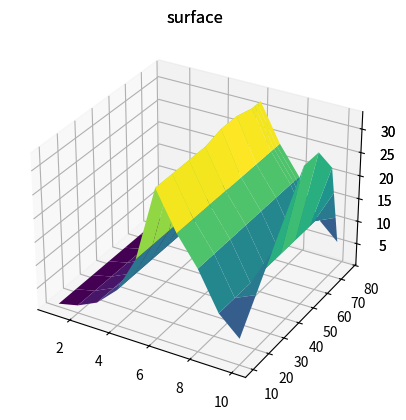

Source code (Python):
# Press the green button in the gutter to run the script.
import numpy as np
import matplotlib.pyplot as plt
from matplotlib import cm

d0 = [
    [1, 2, 4, 8, 16, 32, 24, 18, 10, 2],
    [2, 4, 8, 12, 16, 20, 10, 6, 4, 2],
    [3, 12, 10, 8, 6, 4, 2, 8, 6, 10],
    [4, 2, 4, 8, 10, 16, 32, 40, 20, 10],
    [5, 3, 2, 4, 4, 4, 10, 20, 50, 10],
    [5, 4, 3, 4, 1, 2, 13, 29, 46, 14],
    [4, 4, 2, 3, 1, 8, 13, 33, 56, 16],
    [3, 4, 1, 2, 4, 14, 12, 37, 66, 18],
    [2, 4, 0, 0, 7, 20, 12, 41, 75, 21],
    [1, 4, 1, 0, 10, 26, 11, 45, 85, 23],
]

d1 = [
    [1, 2, 4, 8, 16, 32, 24, 18, 10, 3*2],
    [1, 2, 4, 8, 16, 32, 24, 18, 10, 3*4],
    [1, 2, 4, 8, 16, 32, 24, 18, 10, 3*6],
    [1, 2, 4, 8, 16, 32, 24, 18, 10, 3*8],
    [1, 2, 4, 8, 16, 33, 24, 18, 10, 3*10],
    [1, 2, 4, 8, 16, 33, 24, 18, 10, 3*10],
    [1, 2, 4, 8, 16, 32, 24, 18, 10, 3*8],
    [1, 2, 4, 8, 16, 32, 24, 18, 10, 3*6],
    [1, 2, 4, 8, 16, 32, 24, 18, 10, 3*4],
    [1, 2, 4, 8, 16, 32, 24, 18, 10, 3*2],
]


def graph(x, y):
    plt.scatter(x, y, c=y, cmap="winter", edgecolor='none')
    plt.show()


def scaled_surface(scalex, scaley, data):
    X, Y = np.meshgrid(scalex, scaley)
    arr = np.array(data)

    ax = plt.axes(projection='3d')
    ax.plot_surface(X, Y, arr, rstride=1, cstride=1,
                    cmap='viridis', edgecolor='none')
    ax.set_title('surface')
    plt.show()


def surface(data):
    scalex = np.linspace(0, len(data[0]), len(data[0]), endpoint=False)
    scaley = np.linspace(0, len(data), len(data), endpoint=False)

    scaled_surface(scalex, scaley, data)


def maxof(x, y, data):
    arr = np.array(data)
    result = np.where(arr == np.amax(arr))
    result = list(zip(result[0], result[1]))
    return [((coord[1], coord[0]), (x[coord[1]], y[coord[0]]), data[coord[0]][coord[1]]) for coord in result]

    
def convert_points_map_to_arrays(datamap):
    Xs, Ys = zip(*datamap.keys())
    Xs = sorted(list(set(Xs)))
    Ys = sorted(list(set(Ys)))

    DimX = len(Xs)
    DimY = len(Ys)

    data = [[datamap.get((Xs[xi], Ys[yi])) for yi in range(DimY)] for xi in range(DimX)]
    data = [[data[yi][xi] if data[yi][xi] is not None else -1 for yi in range(DimY) ] for xi in range(DimX)]

    return Xs, Ys, data


def main():
    data = d1
    x = np.array([1, 2, 3, 4, 5, 6, 7, 8, 9, 10])
    y = np.array([10, 20, 30, 40, 50, 60, 70, 72, 74, 76])

    surface(data)
    scaled_surface(x, y, data)

    for mx in maxof(x, y, data):
        print(mx)


if __name__ == '__main__':
    main()